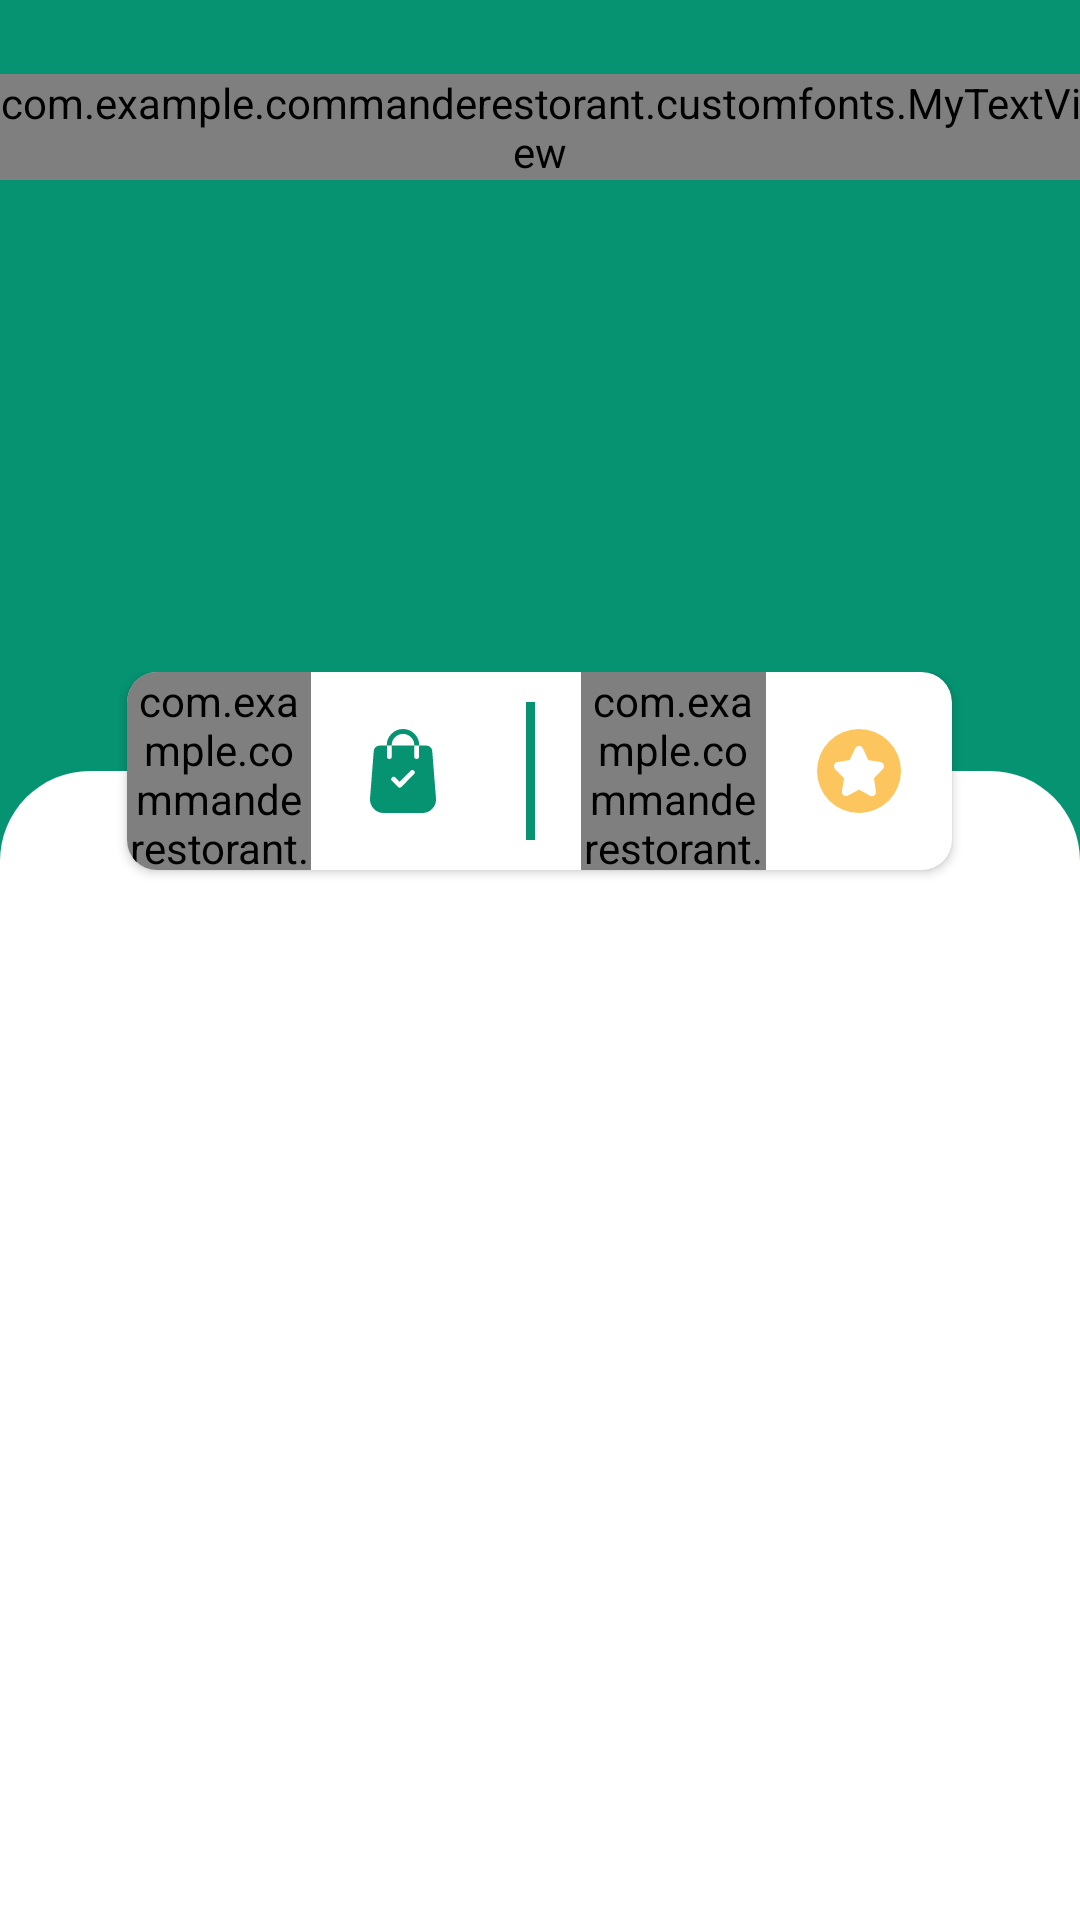

Reconstruct the res/layout file that produces this screen, plus the resources it refers to.
<!-- AndroidManifest.xml: application theme Theme.CommandeRestorant -->
<!-- res/layout/fragment_profile.xml -->
<?xml version="1.0" encoding="utf-8"?>
<RelativeLayout xmlns:android="http://schemas.android.com/apk/res/android"
    xmlns:app="http://schemas.android.com/apk/res-auto"
    xmlns:tools="http://schemas.android.com/tools"
    android:layout_width="match_parent"
    android:layout_height="match_parent"
    android:background="@color/purple_700"
    android:layoutDirection="ltr"
    android:id="@+id/layoutProfile"
    tools:context=".ui.profile.ProfileFragment">

    <RelativeLayout
        android:layout_width="match_parent"
        android:layout_height="45dp"
        android:layout_marginTop="20dp"
        android:layout_alignParentTop="true">

        <ImageView
            android:id="@+id/backButton"
            android:layout_width="wrap_content"
            android:layout_height="wrap_content"
            android:layout_centerVertical="true"
            android:layout_marginLeft="20dp"

            android:src="@drawable/ic_back"/>

        <com.example.commanderestorant.customfonts.MyTextView
            android:layout_width="wrap_content"
            android:layout_height="wrap_content"
            android:layout_centerVertical="true"
            android:text="@string/my_Profile"
            android:textColor="@color/white"
            android:textSize="15sp"
            android:textStyle="bold"
            android:layout_centerHorizontal="true"/>


    </RelativeLayout>

    <LinearLayout
        android:layout_width="match_parent"
        android:layout_height="match_parent"
        android:orientation="vertical"

        android:weightSum="2">

        <LinearLayout
            android:layout_width="match_parent"
            android:layout_height="0dp"

            android:layout_weight="0.7">

        </LinearLayout>

        <RelativeLayout
            android:layout_width="match_parent"
            android:layout_height="0dp"
            android:layout_weight="1.3">

            <androidx.cardview.widget.CardView
                android:layout_width="275dp"
                android:layout_height="66dp"
                android:layout_centerHorizontal="true"
                android:background="@drawable/shape_profile2"
                android:elevation="10dp"
                android:padding="15dp"
                app:cardCornerRadius="10dp"

                >

                <LinearLayout
                    android:layout_width="match_parent"
                    android:layout_height="match_parent"
                    android:orientation="horizontal"
                    android:weightSum="3">


                    <LinearLayout
                        android:layout_width="0dp"
                        android:layout_height="match_parent"
                        android:layout_weight="1.45"
                        android:orientation="horizontal"
                        android:weightSum="2">

                        <LinearLayout
                            android:layout_width="0dp"
                            android:layout_height="match_parent"
                            android:layout_weight="1"
                            android:gravity="center"
                            android:orientation="vertical">

                            <com.example.commanderestorant.customfonts.MyTextView
                                android:layout_width="wrap_content"
                                android:layout_height="wrap_content"
                                android:textColor="@color/color_txt_dark"
                                android:textSize="18sp"
                                android:text="564" />

                            <com.example.commanderestorant.customfonts.MyTextView
                                android:layout_width="wrap_content"
                                android:layout_height="wrap_content"
                                android:text="@string/point" />

                        </LinearLayout>

                        <LinearLayout
                            android:layout_width="0dp"
                            android:layout_height="match_parent"
                            android:gravity="center"
                            android:layout_weight="1">

                            <ImageView
                                android:layout_width="wrap_content"
                                android:layout_height="wrap_content"
                                android:src="@drawable/market" />
                        </LinearLayout>


                    </LinearLayout>

                    <LinearLayout
                        android:layout_width="0dp"
                        android:layout_height="match_parent"
                        android:layout_margin="10dp"
                        android:layout_weight="0.1">

                        <LinearLayout
                            android:layout_width="3dp"
                            android:layout_height="match_parent"
                            android:layout_gravity="center"
                            android:background="@color/purple_700"
                            android:gravity="center" />


                    </LinearLayout>

                    <LinearLayout
                        android:layout_width="0dp"
                        android:layout_height="match_parent"
                        android:layout_weight="1.45"
                        android:orientation="horizontal"
                        android:weightSum="2">

                        <LinearLayout
                            android:layout_width="0dp"
                            android:layout_height="match_parent"
                            android:layout_weight="1"
                            android:gravity="center"
                            android:orientation="vertical">

                            <com.example.commanderestorant.customfonts.MyTextView
                                android:layout_width="wrap_content"
                                android:layout_height="wrap_content"
                                android:textColor="@color/color_txt_dark"
                                android:textSize="18sp"
                                android:text="564" />

                            <com.example.commanderestorant.customfonts.MyTextView
                                android:layout_width="wrap_content"
                                android:layout_height="wrap_content"
                                android:text="@string/point" />

                        </LinearLayout>

                        <LinearLayout
                            android:layout_width="0dp"
                            android:layout_height="match_parent"
                            android:gravity="center"
                            android:layout_weight="1">

                            <ImageView
                                android:layout_width="wrap_content"
                                android:layout_height="wrap_content"
                                android:src="@drawable/star" />
                        </LinearLayout>


                    </LinearLayout>


                </LinearLayout>

            </androidx.cardview.widget.CardView>

            <LinearLayout
                android:layout_width="match_parent"
                android:layout_height="match_parent"
                android:layout_marginTop="33dp"

                android:background="@drawable/shape_profile">

            </LinearLayout>


        </RelativeLayout>

    </LinearLayout>


</RelativeLayout>
<!-- resources referenced by this layout -->
<resources>
  <color name="color_txt_dark">#252C3E</color>
  <color name="purple_700">#059372</color>
  <color name="white">#FFFFFFFF</color>
  <!-- drawable ic_back (drawable) -->
  <vector xmlns:android="http://schemas.android.com/apk/res/android"
      android:width="30dp"
      android:height="30dp"
      android:viewportWidth="30"
      android:viewportHeight="30">
    <path
        android:pathData="M8.419,15.818l4.619,4.62A1.172,1.172 0,0 0,14.7 18.781l-2.609,-2.609h8.694a1.172,1.172 0,0 0,0 -2.344L12.087,13.828L14.7,11.219a1.172,1.172 0,1 0,-1.657 -1.657L8.42,14.181A1.172,1.172 0,0 0,8.419 15.818ZM0,8.694L0,21.306A8.448,8.448 0,0 0,2.893 27.6a8.149,8.149 0,0 0,5.8 2.4L21.306,30a8.149,8.149 0,0 0,5.8 -2.4A8.448,8.448 0,0 0,30 21.306L30,8.694A8.448,8.448 0,0 0,27.107 2.4a8.149,8.149 0,0 0,-5.8 -2.4L8.694,0a8.149,8.149 0,0 0,-5.8 2.4A8.448,8.448 0,0 0,0 8.694ZM2.344,8.694A6.191,6.191 0,0 1,4.55 4.06h0A5.821,5.821 0,0 1,8.694 2.344L21.306,2.344A5.821,5.821 0,0 1,25.449 4.06a6.153,6.153 0,0 1,2.207 4.634L27.656,21.306a6.191,6.191 0,0 1,-2.207 4.634,5.821 5.821,0 0,1 -4.143,1.716L8.694,27.656A5.821,5.821 0,0 1,4.55 25.94a6.153,6.153 0,0 1,-2.207 -4.634Z"
        android:fillColor="#fff"/>
  </vector>
  <!-- drawable shape_profile (drawable) -->
  <?xml version="1.0" encoding="utf-8"?>
  <shape xmlns:android="http://schemas.android.com/apk/res/android">
  <solid android:color="@color/white"></solid>
  
      <corners  android:topLeftRadius="30dp" android:topRightRadius="30dp" ></corners>
  </shape>
  <!-- drawable shape_profile2 (drawable) -->
  <?xml version="1.0" encoding="utf-8"?>
  <shape xmlns:android="http://schemas.android.com/apk/res/android">
      <solid android:color="@color/white"></solid>
      <corners  android:topLeftRadius="30dp" android:topRightRadius="30dp" android:bottomRightRadius="30dp" android:bottomLeftRadius="30dp" ></corners>
  </shape>
  <!-- drawable star (drawable) -->
  <vector xmlns:android="http://schemas.android.com/apk/res/android"
      android:width="28dp"
      android:height="28dp"
      android:viewportWidth="28"
      android:viewportHeight="28">
    <path
        android:pathData="M14,0A14,14 0,1 0,28 14,14 14,0 0,0 14,0ZM21.952,13.356L18.97,16.408l0.7,4.34a1.4,1.4 0,0 1,-2.058 1.47L14,20.188l-3.64,2a1.316,1.316 0,0 1,-0.672 0.182A1.4,1.4 0,0 1,8.3 20.72l0.714,-4.34 -3,-3.024a1.4,1.4 0,0 1,0.8 -2.366l4.074,-0.63 1.834,-3.892a1.392,1.392 0,0 1,2.548 -0.07l1.82,3.962 4.074,0.63a1.4,1.4 0,0 1,0.784 2.366Z"
        android:fillColor="#fdc55e"/>
  </vector>
  <string name="my_Profile">My Profile</string>
  <string name="point">point</string>
  <style name="Theme.CommandeRestorant" parent="Theme.MaterialComponents.DayNight.NoActionBar">
          
          <item name="colorPrimary">@color/purple_500</item>
          <item name="colorPrimaryVariant">@color/purple_700</item>
          <item name="colorOnPrimary">@color/white</item>
          
          <item name="colorSecondary">@color/teal_200</item>
          <item name="colorSecondaryVariant">@color/teal_700</item>
          <item name="colorOnSecondary">@color/black</item>
          
          <item name="android:statusBarColor">?attr/colorPrimaryVariant</item>
          
      </style>
  <color name="purple_500">#059372</color>
  <color name="teal_200">#FF03DAC5</color>
  <color name="teal_700">#FF018786</color>
  <color name="black">#FF000000</color>
</resources>
